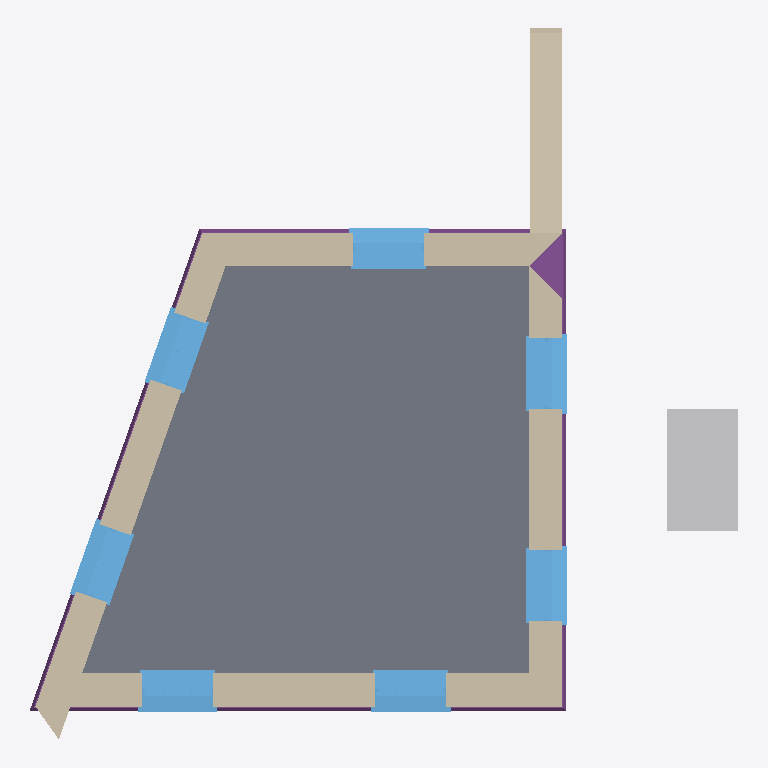
Plan cut of the same IFC building model at storey '0' (level 0.00 m, cut at 1.40 m), seen from above with north up, elements coloured by IFC class: 7 windows (light blue), 5 walls (beige), 1 slab (grey), 1 other element (light grey), 1 footing (purple). Cut surfaces are drawn darker.
Extent 7.1 m × 7.1 m × 4.2 m (x, y, z). Storeys (2): 0 at 0.00 m; 1 at 2.70 m. Elements (26): 7 IfcStructuralSurfaceMember, 7 IfcWindow, 5 IfcWall, 3 IfcRoof, 2 IfcTank, 1 IfcFooting, 1 IfcSlab.

HEADER;
FILE_DESCRIPTION(('ViewDefinition[DesignTransferView]'),'2;1');
FILE_NAME('test_model.ifc','2022-06-10T14:34:32+01:00',(''),(''),'IfcOpenShell 0.7.0','BlenderBIM [number]','');
FILE_SCHEMA(('IFC4'));
ENDSEC;
DATA;
#3=IFCPROJECT('1iw$7u2XH9WvwkANmsGdJw',$,'Homemaker Project',$,$,$,$,(#13),#7);
#2380=IFCSITE('19Ua7_Sib1i9TzR1$YQDmP',$,'Site Cube',$,$,$,$,$,$,$,$,$,$,$);
#2382=IFCBUILDING('22gXpgDx51hxpPIsz6duj0',$,'Cube',$,$,$,$,$,$,$,$,$);
#2386=IFCBUILDINGSTOREY('2siRgpMc98oxs21NIla4mq',$,'0','Storey 0',$,#2392,$,'Storey 0',.ELEMENT.,0.0);
#2393=IFCBUILDINGSTOREY('3L2zWUsFr9gQs5d1Z3VbPC',$,'1','Storey 1',$,#2398,$,'Storey 1',.ELEMENT.,2.7);
#4044=IFCSLAB('0kfORsi3DEXvdpIDg8kLYR',$,'living-floor/0',$,$,#4543,#4138,$,.FLOOR.);
#3216=IFCWALL('0j4xV$KJ566PBHe9jv8pRr',$,'default/exterior',$,$,#3226,$,$,$);
#2941=IFCWALL('0SdSxFF8rFFwfUtNbKwmYf',$,'default/exterior',$,$,#2951,$,$,$);
#2399=IFCWALL('2Ut9zfYsXEOAg5I2T9oNF3',$,'default/exterior',$,$,#2410,$,$,$);
#4700=IFCTANK('1eQlps8wLEdeGCp8p1BRnk',$,'Cube',$,$,#4730,#4715,$,.STORAGE.);
#3615=IFCWALL('3pkqegJQzBAx_5X_x8zJO1',$,'default/exterior',$,$,#3625,$,$,$);
#5348=IFCWALL('3yWUFAwebAXgkYb98hTepm',$,'Garden wall',$,$,#5393,#5363,$,.SOLIDWALL.);
#3769=IFCFOOTING('3H8iXO0RP629MMNa0NFYLz',$,'default/ground beam',$,$,#3894,#3889,$,.STRIP_FOOTING.);
#3557=IFCWINDOW('1VjSXAfE5BoQ9FKTlKQLTa',$,'living outside window',$,$,#4573,#3580,$,1.445,0.91,$,$,$);
#3312=IFCWINDOW('2ctfFQSsX2TRqk_$nRWh6J',$,'living outside window',$,$,#4568,#3522,$,1.445,0.91,$,$,$);
#3158=IFCWINDOW('0yY1J4FcvDfPLy8h0$lv1G',$,'living outside window',$,$,#4563,#3181,$,1.82,0.91,$,$,$);
#3100=IFCWINDOW('1ZEh3PNHP8L8JU_nnOsvrN',$,'living outside window',$,$,#4558,#3123,$,1.82,0.91,$,$,$);
#2883=IFCWINDOW('3Gpn$XgYz99h4zZd8IOhzs',$,'living outside window',$,$,#4553,#2906,$,1.82,0.91,$,$,$);
#3711=IFCWINDOW('0Y2UD4fUX5_u6$oNPVEcYO',$,'living outside window',$,$,#4578,#3734,$,1.445,0.91,$,$,$);
#2597=IFCWINDOW('1vWWv1SrbC_O$D_GzP_HrA',$,'living outside window',$,$,#5220,#2848,$,1.82,0.91,$,$,$);
ENDSEC;